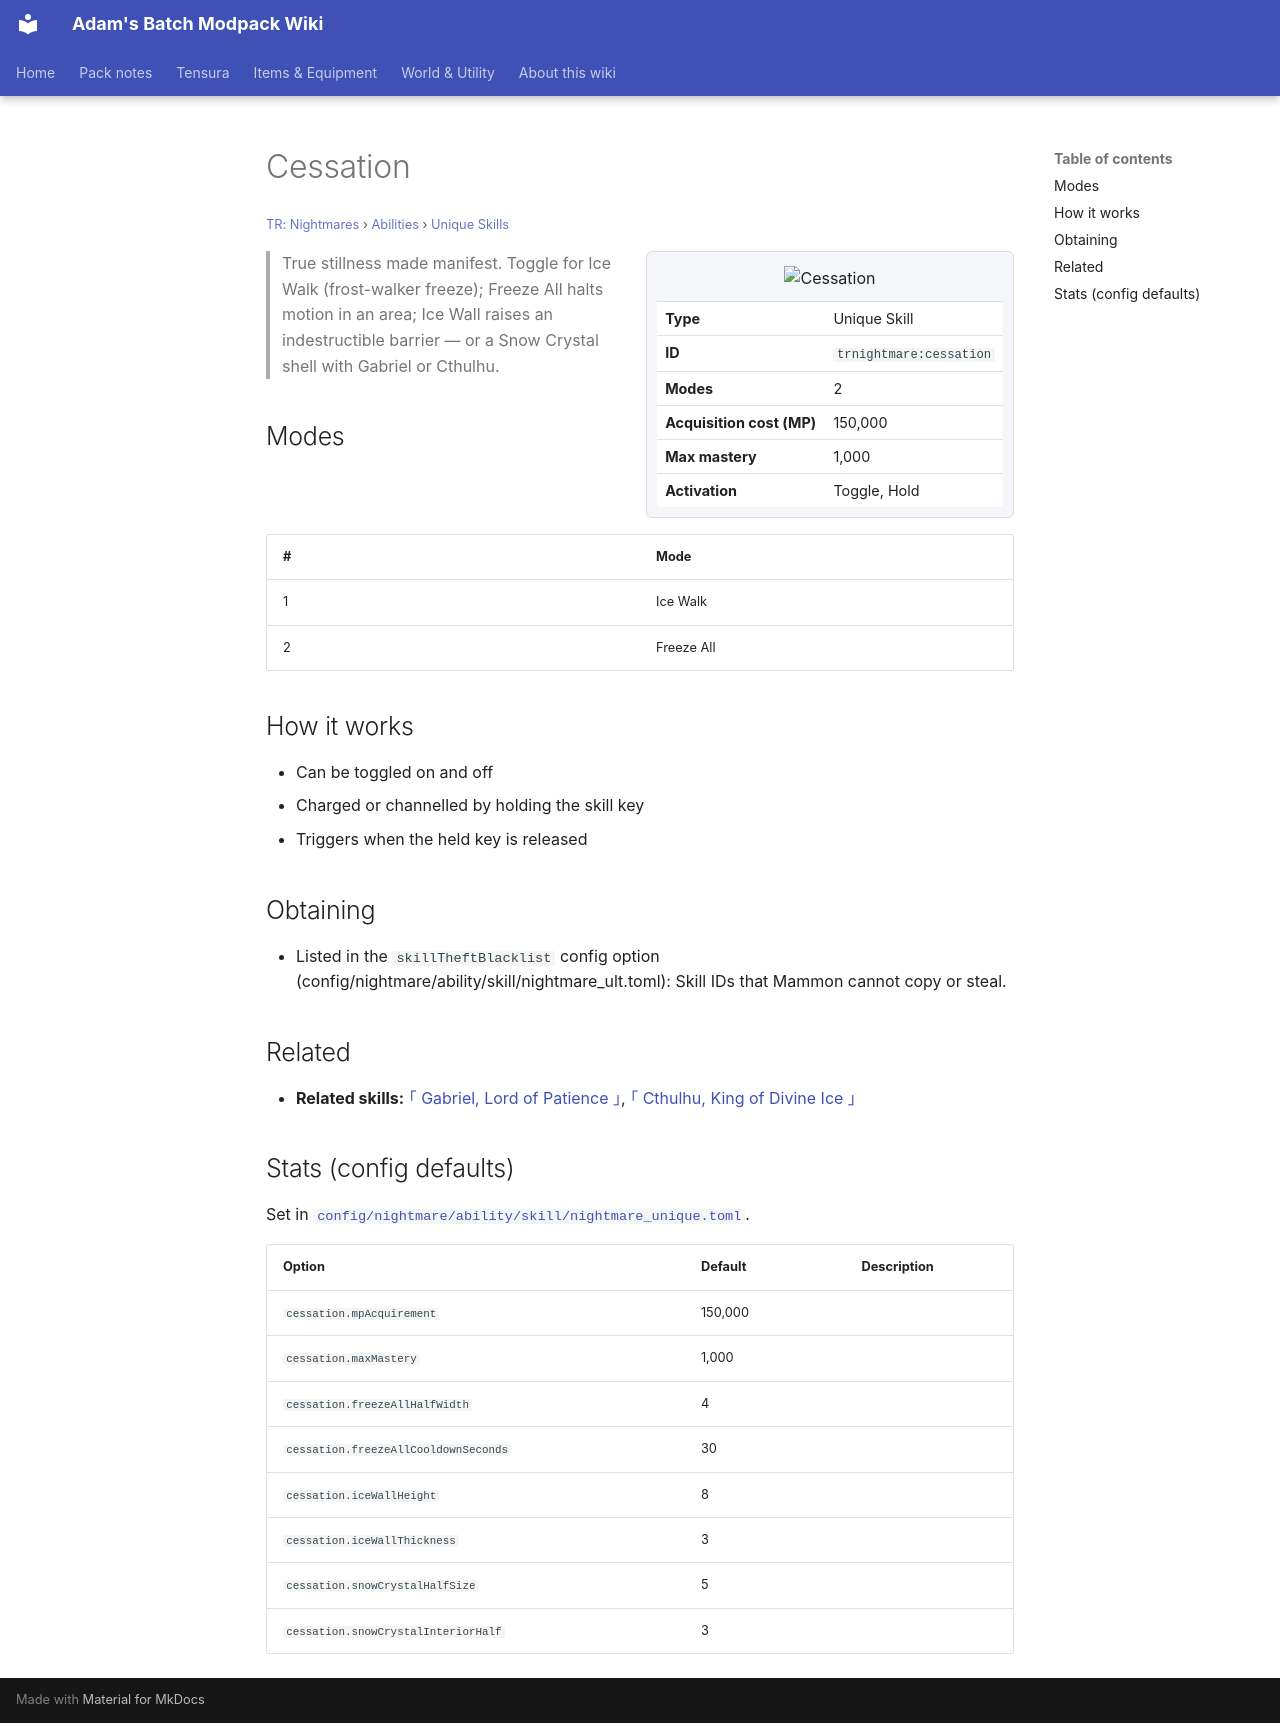

repository: Proteus-Nell/Adams-Batch-MC-Modpack-Wiki · page: tr-nightmares/abilities/unique-skills/cessation/index.html · generator: mkdocs

# Cessation

<small>[TR: Nightmares](../../index.md) &rsaquo; [Abilities](../index.md) &rsaquo; [Unique Skills](index.md)</small>

<div class="infobox" markdown>

![Cessation](../../../assets/icons/trnightmare/skill/cadence.png)

| | |
|---|---|
| **Type** | Unique Skill |
| **ID** | `trnightmare:cessation` |
| **Modes** | 2 |
| **Acquisition cost (MP)** | 150,000 |
| **Max mastery** | 1,000 |
| **Activation** | Toggle, Hold |

</div>

> True stillness made manifest. Toggle for Ice Walk (frost-walker freeze); Freeze All halts motion in an area; Ice Wall raises an indestructible barrier — or a Snow Crystal shell with Gabriel or Cthulhu.

## Modes

| # | Mode |
|---|---|
| 1 | Ice Walk |
| 2 | Freeze All |

## How it works

- Can be toggled on and off
- Charged or channelled by holding the skill key
- Triggers when the held key is released

## Obtaining

- Listed in the `skillTheftBlacklist` config option (config/nightmare/ability/skill/nightmare_ult.toml): Skill IDs that Mammon cannot copy or steal.

## Related

- **Related skills:** [｢ Gabriel, Lord of Patience ｣](../ultimate-skills/gabriel.md), [｢ Cthulhu, King of Divine Ice ｣](../ultimate-skills/cthulhu.md)

## Stats (config defaults)

Set in [`config/nightmare/ability/skill/nightmare_unique.toml`](../../configs/config-nightmare-ability-skill-nightmare-unique.md).

| Option | Default | Description |
|---|---|---|
| `cessation.mpAcquirement` | 150,000 |  |
| `cessation.maxMastery` | 1,000 |  |
| `cessation.freezeAllHalfWidth` | 4 |  |
| `cessation.freezeAllCooldownSeconds` | 30 |  |
| `cessation.iceWallHeight` | 8 |  |
| `cessation.iceWallThickness` | 3 |  |
| `cessation.snowCrystalHalfSize` | 5 |  |
| `cessation.snowCrystalInteriorHalf` | 3 |  |
